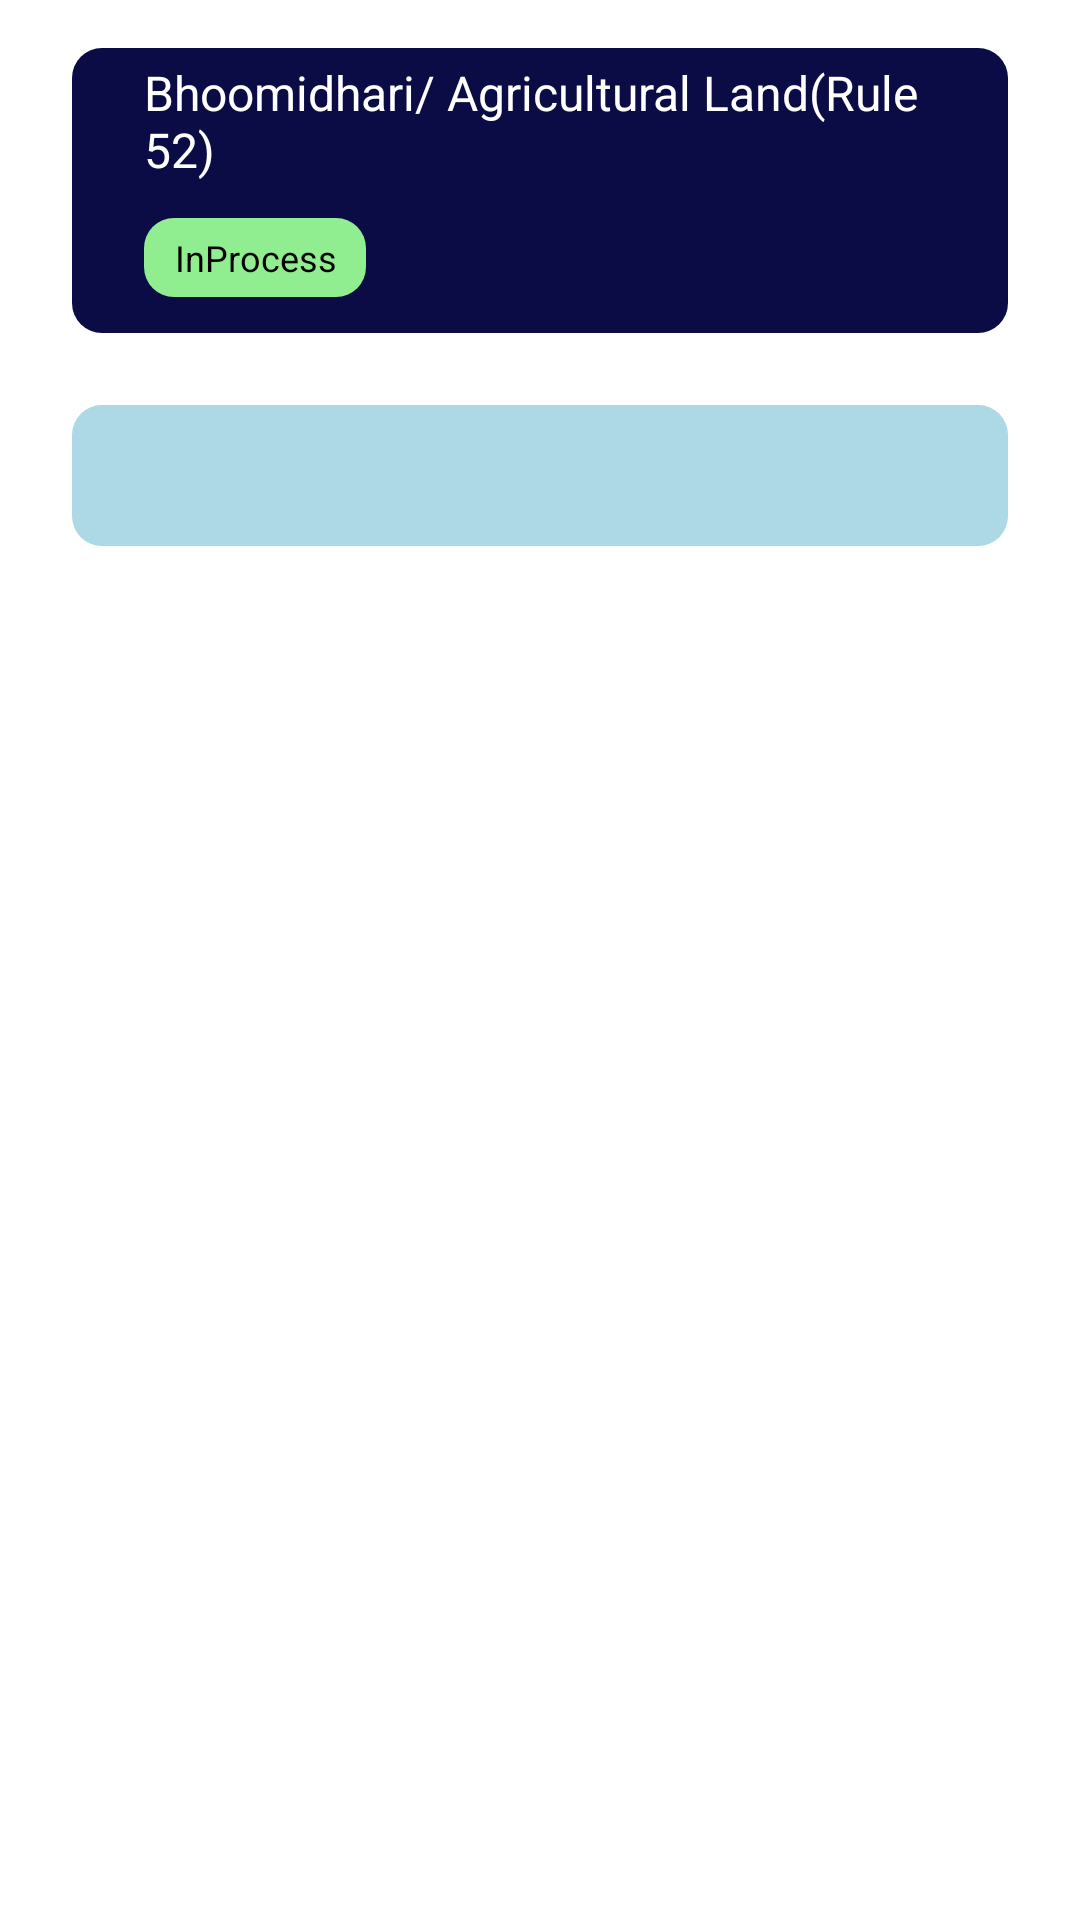

Here is an Android app screen rendered from its layout file. Give the layout XML and the strings, colors and styles it references.
<!-- AndroidManifest.xml: application theme Theme.TroologyAssignmentApplication -->
<!-- res/layout/activity_in_process.xml -->
<?xml version="1.0" encoding="utf-8"?>
<androidx.constraintlayout.widget.ConstraintLayout xmlns:android="http://schemas.android.com/apk/res/android"
    xmlns:app="http://schemas.android.com/apk/res-auto"
    xmlns:tools="http://schemas.android.com/tools"
    android:layout_width="match_parent"
    android:layout_height="match_parent"
    tools:context=".ui.InProcessActivity">

    <RelativeLayout
        android:id="@+id/rl_received_purpose"
        android:layout_width="match_parent"
        android:layout_height="wrap_content"
        android:layout_marginHorizontal="24dp"
        android:layout_marginTop="16dp"
        android:background="@drawable/bg_rounded_corners_navy_blue"
        android:visibility="visible"
        app:layout_constraintEnd_toEndOf="parent"
        app:layout_constraintHorizontal_bias="0.0"
        app:layout_constraintStart_toStartOf="parent"
        app:layout_constraintTop_toTopOf="parent">

        <TextView
            android:id="@+id/tv_purpose_received"
            android:layout_width="match_parent"
            android:layout_height="wrap_content"
            android:layout_marginHorizontal="24dp"
            android:layout_marginTop="4dp"
            android:gravity="center_vertical"
            android:text="Bhoomidhari/ Agricultural Land(Rule 52)"
            android:textColor="@color/white"
            android:textSize="16sp" />

        <TextView
            android:id="@+id/text_received"
            android:layout_width="wrap_content"
            android:layout_height="wrap_content"
            android:layout_below="@+id/tv_purpose_received"
            android:layout_marginHorizontal="24dp"
            android:layout_marginVertical="12dp"
            android:layout_weight="1"
            android:background="@drawable/bg_rounded_corners_light_green"
            android:gravity="center"
            android:paddingHorizontal="10dp"
            android:paddingVertical="5dp"
            android:text="@string/inProcess"
            android:textColor="@color/black"
            android:textSize="12sp" />

        <TextView
            android:id="@+id/tv_total_count"
            android:layout_width="wrap_content"
            android:layout_height="wrap_content"
            android:layout_below="@+id/tv_purpose_received"
            android:layout_alignParentEnd="true"
            android:layout_marginHorizontal="24dp"
            android:layout_marginTop="18dp"
            android:paddingHorizontal="10dp"
            android:textColor="@color/white"
            android:textSize="12sp"
            android:textStyle="bold"/>


    </RelativeLayout>

    <TextView
        android:id="@+id/tv_under_query"
        android:layout_width="match_parent"
        android:layout_height="wrap_content"
        android:layout_margin="24dp"
        android:background="@drawable/bg_rounded_corners_light_blue"
        android:gravity="center_vertical"
        android:paddingVertical="10dp"
        android:paddingHorizontal="20dp"
        android:textColor="@color/white"
        android:textSize="20sp"
        android:textStyle="bold"
        app:layout_constraintEnd_toEndOf="parent"
        app:layout_constraintStart_toStartOf="parent"
        app:layout_constraintTop_toBottomOf="@+id/rl_received_purpose" />

    <TextView
        android:id="@+id/tv_pending"
        android:layout_width="match_parent"
        android:layout_height="wrap_content"
        android:visibility="gone"
        android:layout_margin="24dp"
        android:layout_marginTop="499dp"
        android:background="@drawable/bg_rounded_corners_light_blue"
        android:gravity="center_horizontal"
        android:paddingVertical="8dp"
        android:text="@string/back"
        android:textColor="@color/white"
        android:textSize="24sp"
        android:textStyle="bold"
        app:layout_constraintEnd_toEndOf="parent"
        app:layout_constraintStart_toStartOf="parent"
        app:layout_constraintTop_toBottomOf="@+id/tv_under_query" />

    <ProgressBar
        android:id="@+id/progressBarInProcess"
        style="?android:attr/progressBarStyle"
        android:layout_width="wrap_content"
        android:layout_height="wrap_content"
        android:visibility="gone"
        app:layout_constraintBottom_toBottomOf="parent"
        app:layout_constraintEnd_toEndOf="parent"
        app:layout_constraintStart_toStartOf="parent"
        app:layout_constraintTop_toTopOf="parent" />


</androidx.constraintlayout.widget.ConstraintLayout>
<!-- resources referenced by this layout -->
<resources>
  <color name="black">#FF000000</color>
  <color name="white">#FFFFFFFF</color>
  <!-- drawable bg_rounded_corners_light_blue (drawable) -->
  <?xml version="1.0" encoding="utf-8"?>
  <shape xmlns:android="http://schemas.android.com/apk/res/android">
      <solid android:color="@color/light_blue"/>
      <corners android:radius="10dp"/>
  </shape>
  <!-- drawable bg_rounded_corners_light_green (drawable) -->
  <?xml version="1.0" encoding="utf-8"?>
  <shape xmlns:android="http://schemas.android.com/apk/res/android">
      <solid android:color="@color/light_green"/>
      <corners android:radius="10dp"/>
  </shape>
  <!-- drawable bg_rounded_corners_navy_blue (drawable) -->
  <?xml version="1.0" encoding="utf-8"?>
  <shape xmlns:android="http://schemas.android.com/apk/res/android">
      <solid android:color="@color/dark_navy_blue"/>
      <corners android:radius="10dp"/>
  </shape>
  <string name="back">Back</string>
  <string name="inProcess">InProcess</string>
  <style name="Theme.TroologyAssignmentApplication" parent="Theme.MaterialComponents.DayNight.DarkActionBar">
          
          <item name="colorPrimary">@color/purple_500</item>
          <item name="colorPrimaryVariant">@color/purple_700</item>
          <item name="colorOnPrimary">@color/white</item>
          
          <item name="colorSecondary">@color/teal_200</item>
          <item name="colorSecondaryVariant">@color/teal_700</item>
          <item name="colorOnSecondary">@color/black</item>
          
          <item name="android:statusBarColor" tools:targetApi="l">?attr/colorPrimaryVariant</item>
          
      </style>
  <color name="light_blue">#ADD8E6</color>
  <color name="light_green">#90ee90</color>
  <color name="dark_navy_blue">#0B0B45</color>
  <color name="purple_500">#FF6200EE</color>
  <color name="purple_700">#FF3700B3</color>
  <color name="teal_200">#FF03DAC5</color>
  <color name="teal_700">#FF018786</color>
</resources>
